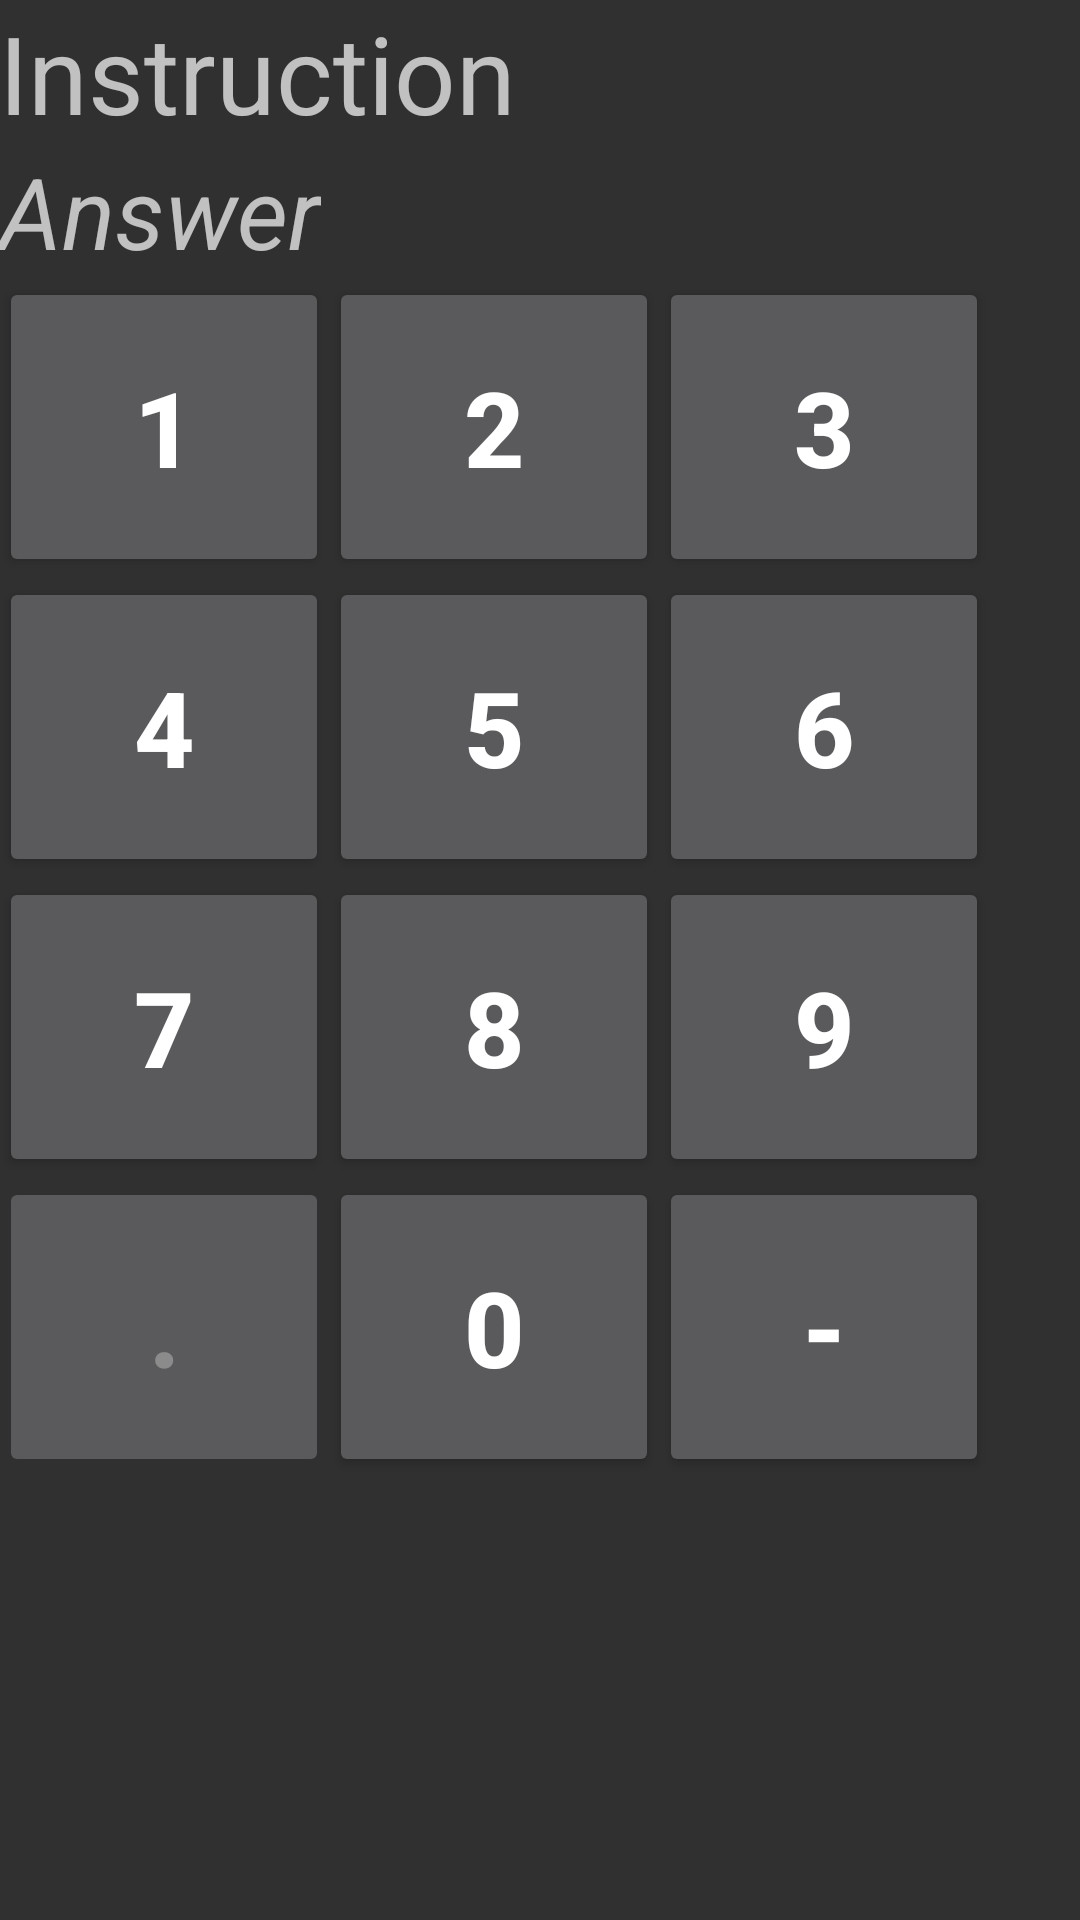

This screen was rendered from an Android layout file. Write that file and the resources it references.
<!-- AndroidManifest.xml: application theme MyTheme -->
<!-- res/layout/content_mental_maths.xml -->
<?xml version="1.0" encoding="utf-8"?>
<RelativeLayout xmlns:android="http://schemas.android.com/apk/res/android"
    xmlns:app="http://schemas.android.com/apk/res-auto"
    xmlns:tools="http://schemas.android.com/tools"
    android:id="@+id/content_mental_maths"
    android:layout_width="match_parent"
    android:layout_height="match_parent"
    android:paddingBottom="@dimen/activity_vertical_margin"
    android:paddingLeft="@dimen/activity_horizontal_margin"
    android:paddingRight="@dimen/activity_horizontal_margin"
    android:paddingTop="@dimen/activity_vertical_margin"
    app:layout_behavior="@string/appbar_scrolling_view_behavior"
    tools:context="com.hector.mentalmaths.MentalMaths"
    tools:showIn="@layout/activity_mental_maths">

    <TextView
        android:text="Instruction"
        android:layout_width="match_parent"
        android:layout_height="wrap_content"
        android:layout_alignParentTop="true"
        android:layout_alignParentLeft="true"
        android:layout_alignParentStart="true"
        android:textSize="36sp"
        android:id="@+id/Instruction" />

    <TextView
        android:text="Answer"
        android:layout_width="wrap_content"
        android:layout_height="wrap_content"
        android:layout_below="@+id/Instruction"
        android:layout_alignParentLeft="true"
        android:layout_alignParentStart="true"
        android:textSize="33sp"
        android:textStyle="italic"
        android:id="@+id/Answer" />

    <GridLayout
        android:layout_width="match_parent"
        android:layout_height="match_parent"
        android:layout_below="@+id/Answer"
        android:layout_alignParentLeft="true"
        android:layout_alignParentStart="true"
        android:rowCount="4"
        android:columnCount="3"
        >

        <Button
            android:id="@+id/One"
            android:text="1"
            android:layout_height="100dp"
            android:layout_width="110dp"
            android:textSize="35sp"
            android:textStyle="bold"
            />
        <Button
            android:id="@+id/Two"
            android:text="2"
            android:layout_height="100dp"
            android:layout_width="110dp"
            android:textSize="35sp"
            android:textStyle="bold"
            />
        <Button
            android:id="@+id/Three"
            android:text="3"
            android:layout_height="100dp"
            android:layout_width="110dp"
            android:textSize="35sp"
            android:textStyle="bold"
            />
        <Button
            android:id="@+id/Four"
            android:text="4"
            android:layout_height="100dp"
            android:layout_width="110dp"
            android:textSize="35sp"
            android:textStyle="bold"
            />
        <Button
            android:id="@+id/Five"
            android:text="5"
            android:layout_height="100dp"
            android:layout_width="110dp"
            android:textSize="35sp"
            android:textStyle="bold"
            />
        <Button
            android:id="@+id/Six"
            android:text="6"
            android:layout_height="100dp"
            android:layout_width="110dp"
            android:textSize="35sp"
            android:textStyle="bold"
            />
        <Button
            android:id="@+id/Seven"
            android:text="7"
            android:layout_height="100dp"
            android:layout_width="110dp"
            android:textSize="35sp"
            android:textStyle="bold"
            />
        <Button
            android:id="@+id/Eight"
            android:text="8"
            android:layout_height="100dp"
            android:layout_width="110dp"
            android:textSize="35sp"
            android:textStyle="bold"
            />
        <Button
            android:id="@+id/Nine"
            android:text="9"
            android:layout_height="100dp"
            android:layout_width="110dp"
            android:textSize="35sp"
            android:textStyle="bold"
            />
        <Button
            android:id="@+id/Point"
            android:text="."
            android:layout_height="100dp"
            android:layout_width="110dp"
            android:enabled="false"
            android:textSize="35sp"
            android:textStyle="bold"
            />
        <Button
            android:id="@+id/Zero"
            android:text="0"
            android:layout_height="100dp"
            android:layout_width="110dp"
            android:textSize="35sp"
            android:textStyle="bold"
            />
        <Button
            android:id="@+id/Minus"
            android:text="-"
            android:layout_height="100dp"
            android:layout_width="110dp"
            android:textSize="35sp"
            android:textStyle="bold"
            />


    </GridLayout>

</RelativeLayout>
<!-- res/layout/activity_mental_maths.xml (included above) -->
<?xml version="1.0" encoding="utf-8"?>
<android.support.design.widget.CoordinatorLayout xmlns:android="http://schemas.android.com/apk/res/android"
    xmlns:app="http://schemas.android.com/apk/res-auto"
    xmlns:tools="http://schemas.android.com/tools"
    android:layout_width="match_parent"
    android:layout_height="match_parent"
    android:fitsSystemWindows="true"
    tools:context="com.hector.mentalmaths.MentalMaths">

    <android.support.design.widget.AppBarLayout
        android:layout_width="match_parent"
        android:layout_height="wrap_content"
        android:theme="@style/AppTheme.AppBarOverlay">

        <android.support.v7.widget.Toolbar
            android:id="@+id/toolbar"
            android:layout_width="match_parent"
            android:layout_height="?attr/actionBarSize"
            android:background="?attr/colorPrimary"
            app:popupTheme="@style/AppTheme.PopupOverlay" />

    </android.support.design.widget.AppBarLayout>

    <include layout="@layout/content_mental_maths" />

    <android.support.design.widget.FloatingActionButton
        android:id="@+id/fab"
        android:layout_width="wrap_content"
        android:layout_height="wrap_content"
        android:layout_gravity="bottom|end"
        android:layout_margin="@dimen/fab_margin"
        app:srcCompat="@android:drawable/ic_media_next" />

</android.support.design.widget.CoordinatorLayout>
<!-- resources referenced by this layout -->
<resources>
  <style name="MyTheme" parent="Theme.AppCompat.NoActionBar">
          <item name="android:statusBarColor">@color/DarkestPurple</item>
      </style>
  <color name="DarkestPurple">#1e002e</color>
</resources>
